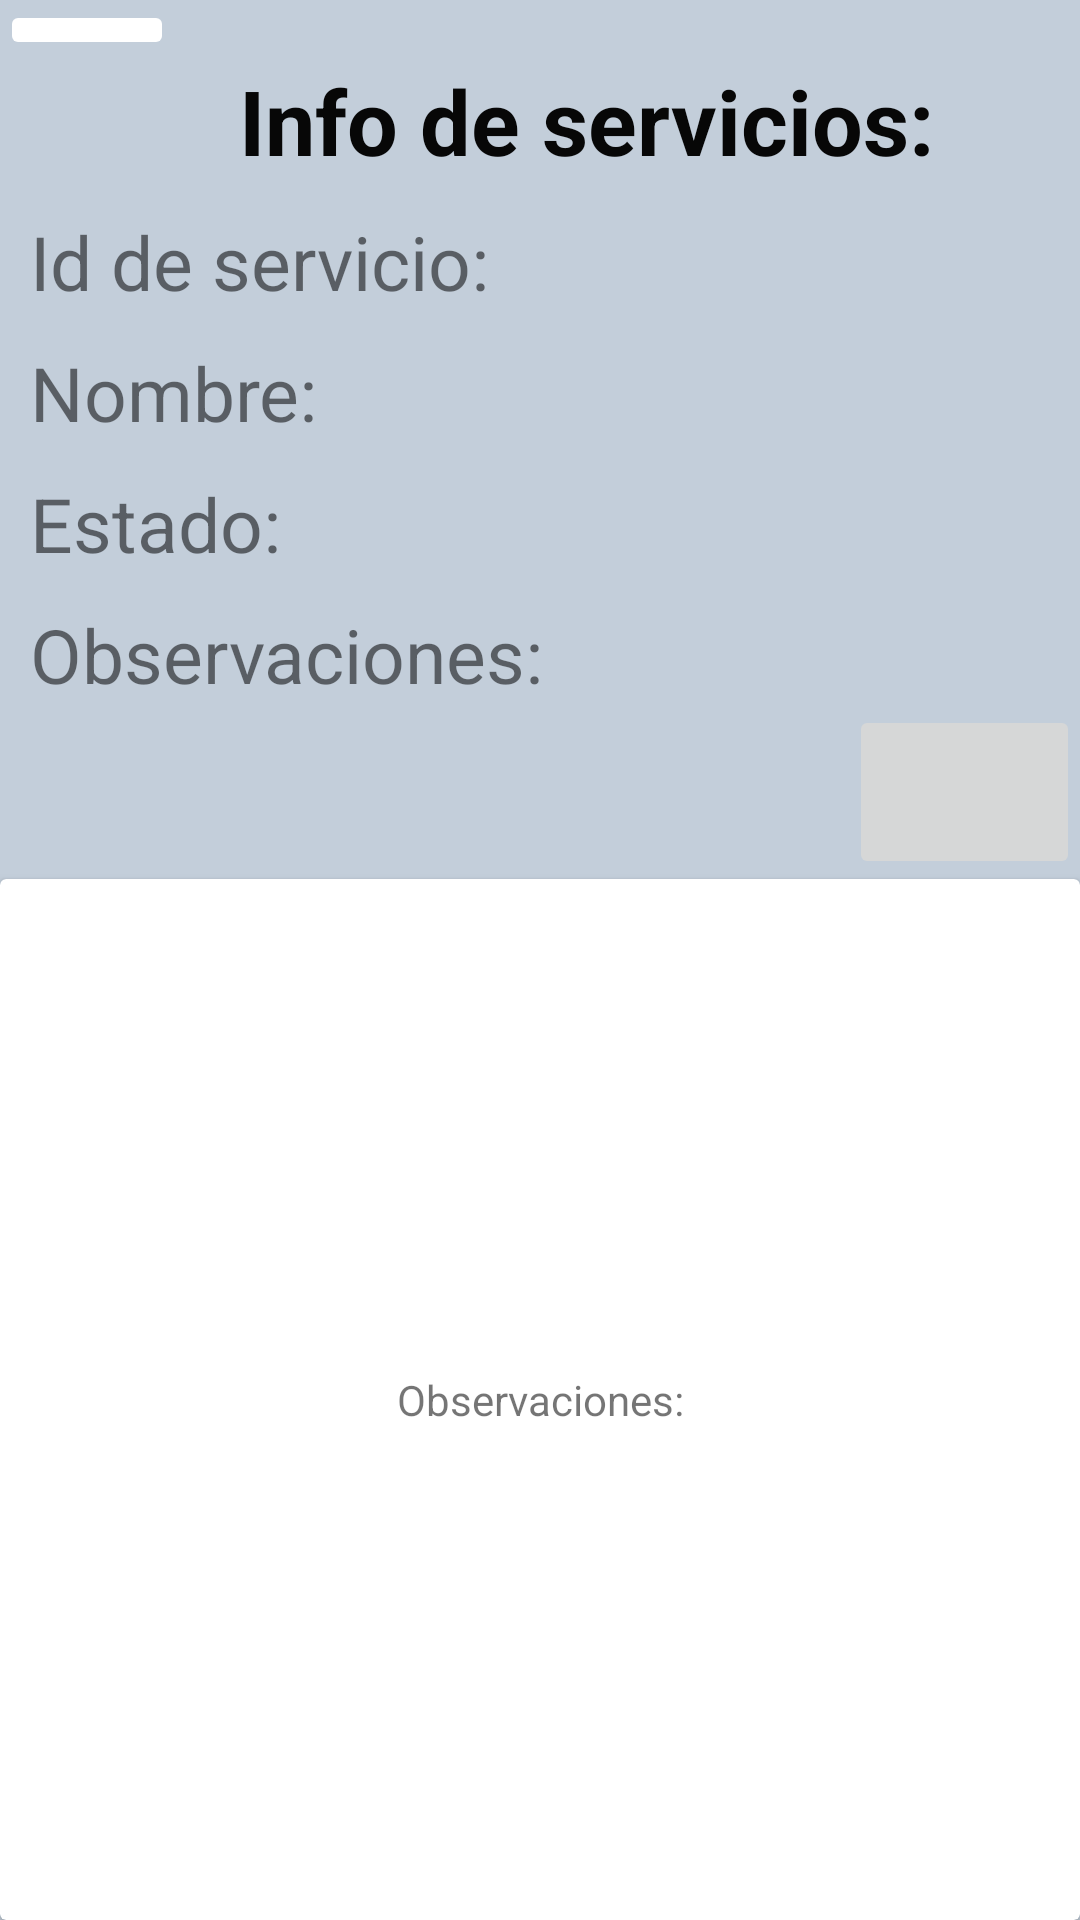

Reconstruct the res/layout file that produces this screen, plus the resources it refers to.
<!-- AndroidManifest.xml: application theme Theme.BravoFrontend -->
<!-- res/layout/fragment_service_details.xml -->
<?xml version="1.0" encoding="utf-8"?>
<LinearLayout xmlns:android="http://schemas.android.com/apk/res/android"
    xmlns:app="http://schemas.android.com/apk/res-auto"
    xmlns:tools="http://schemas.android.com/tools"
    android:layout_width="match_parent"
    android:layout_height="match_parent"
    android:background="@color/mistyBlue"
    android:orientation="vertical"
    tools:context=".view.serviceDetailsFragment">

    <ImageButton
        android:id="@+id/btn_AddClient_Return"
        android:layout_width="58dp"
        android:layout_height="wrap_content"
        android:adjustViewBounds="true"
        android:backgroundTint="@color/white"
        android:contentDescription="@string/generic_Return"
        android:scaleType="centerInside"
        android:src="@drawable/left_arrow" />

    <TextView
        android:id="@+id/title_service_details"
        android:layout_width="391dp"
        android:layout_height="wrap_content"
        android:gravity="center"
        android:text="@string/title_service_details"
        android:textColor="#070707"
        android:textSize="30sp"
        android:textStyle="bold" />

    <LinearLayout
        android:layout_width="match_parent"
        android:layout_height="match_parent"
        android:orientation="vertical">

        <TextView
            android:id="@+id/service_id"
            android:layout_width="match_parent"
            android:layout_height="wrap_content"
            android:layout_marginStart="10dp"
            android:layout_marginTop="10dp"
            android:text="@string/service_details_id"
            android:textSize="25sp" />

        <TextView
            android:id="@+id/service_name"
            android:layout_width="match_parent"
            android:layout_height="wrap_content"
            android:layout_marginStart="10dp"
            android:layout_marginTop="10dp"
            android:text="@string/service_details_name"
            android:textSize="25sp" />

        <TextView
            android:id="@+id/state_details"
            android:layout_width="match_parent"
            android:layout_height="wrap_content"
            android:layout_marginStart="10dp"
            android:layout_marginTop="10dp"
            android:text="@string/service_details_state"
            android:textSize="25sp" />

        <TextView
            android:id="@+id/observation_service"
            android:layout_width="match_parent"
            android:layout_height="wrap_content"
            android:layout_marginStart="10dp"
            android:layout_marginTop="10dp"
            android:text="@string/observation_details"
            android:textSize="25sp" />

        <ImageButton
            android:id="@+id/imageButton2"
            android:layout_width="77dp"
            android:layout_height="58dp"
            android:layout_gravity="right"
            android:contentDescription="@string/edit_btn"
            android:scaleType="centerInside"
            android:src="@drawable/edit__1_"
            tools:ignore="ImageContrastCheck" />

        <androidx.cardview.widget.CardView
            android:layout_width="wrap_content"
            android:layout_height="wrap_content"
            android:layout_gravity="center"
            android:background="@color/blueGray">

            <TextView
                android:id="@+id/observation_details_"
                android:layout_width="360dp"
                android:layout_height="360dp"
                android:layout_gravity="center"
                android:gravity="center"
                android:text="@string/observation_details" />
        </androidx.cardview.widget.CardView>

        <Button
            android:id="@+id/btn_Service_End"
            android:layout_width="match_parent"
            android:layout_height="wrap_content"
            android:layout_marginHorizontal="20dp"
            android:text="@string/generic_End" />
    </LinearLayout>


</LinearLayout>
<!-- resources referenced by this layout -->
<resources>
  <color name="blueGray">#738FA7</color>
  <color name="mistyBlue">#C3CEDA</color>
  <color name="white">#FFFFFFFF</color>
  <string name="edit_btn">edit_botton</string>
  <string name="generic_End">Finalizar</string>
  <string name="generic_Return">Volver</string>
  <string name="observation_details">Observaciones:</string>
  <string name="service_details_id">Id de servicio:</string>
  <string name="service_details_name">Nombre:</string>
  <string name="service_details_state">Estado:</string>
  <string name="title_service_details">Info de servicios:</string>
  <style name="Theme.BravoFrontend" parent="Theme.MaterialComponents.DayNight.DarkActionBar">
          
          <item name="colorPrimary">@color/darkBlue</item>
          <item name="colorPrimaryVariant">@color/midnightBlue</item>
          <item name="colorOnPrimary">@color/white</item>
          
          <item name="colorSecondary">@color/midnightBlue</item>
          <item name="colorSecondaryVariant">@color/blueGray</item>
          <item name="colorOnSecondary">@color/mistyBlue</item>
          
          <item name="android:statusBarColor" tools:targetApi="l">?attr/colorPrimaryVariant</item>
          
      </style>
  <color name="darkBlue">#071330</color>
  <color name="midnightBlue">#0C4160</color>
</resources>
